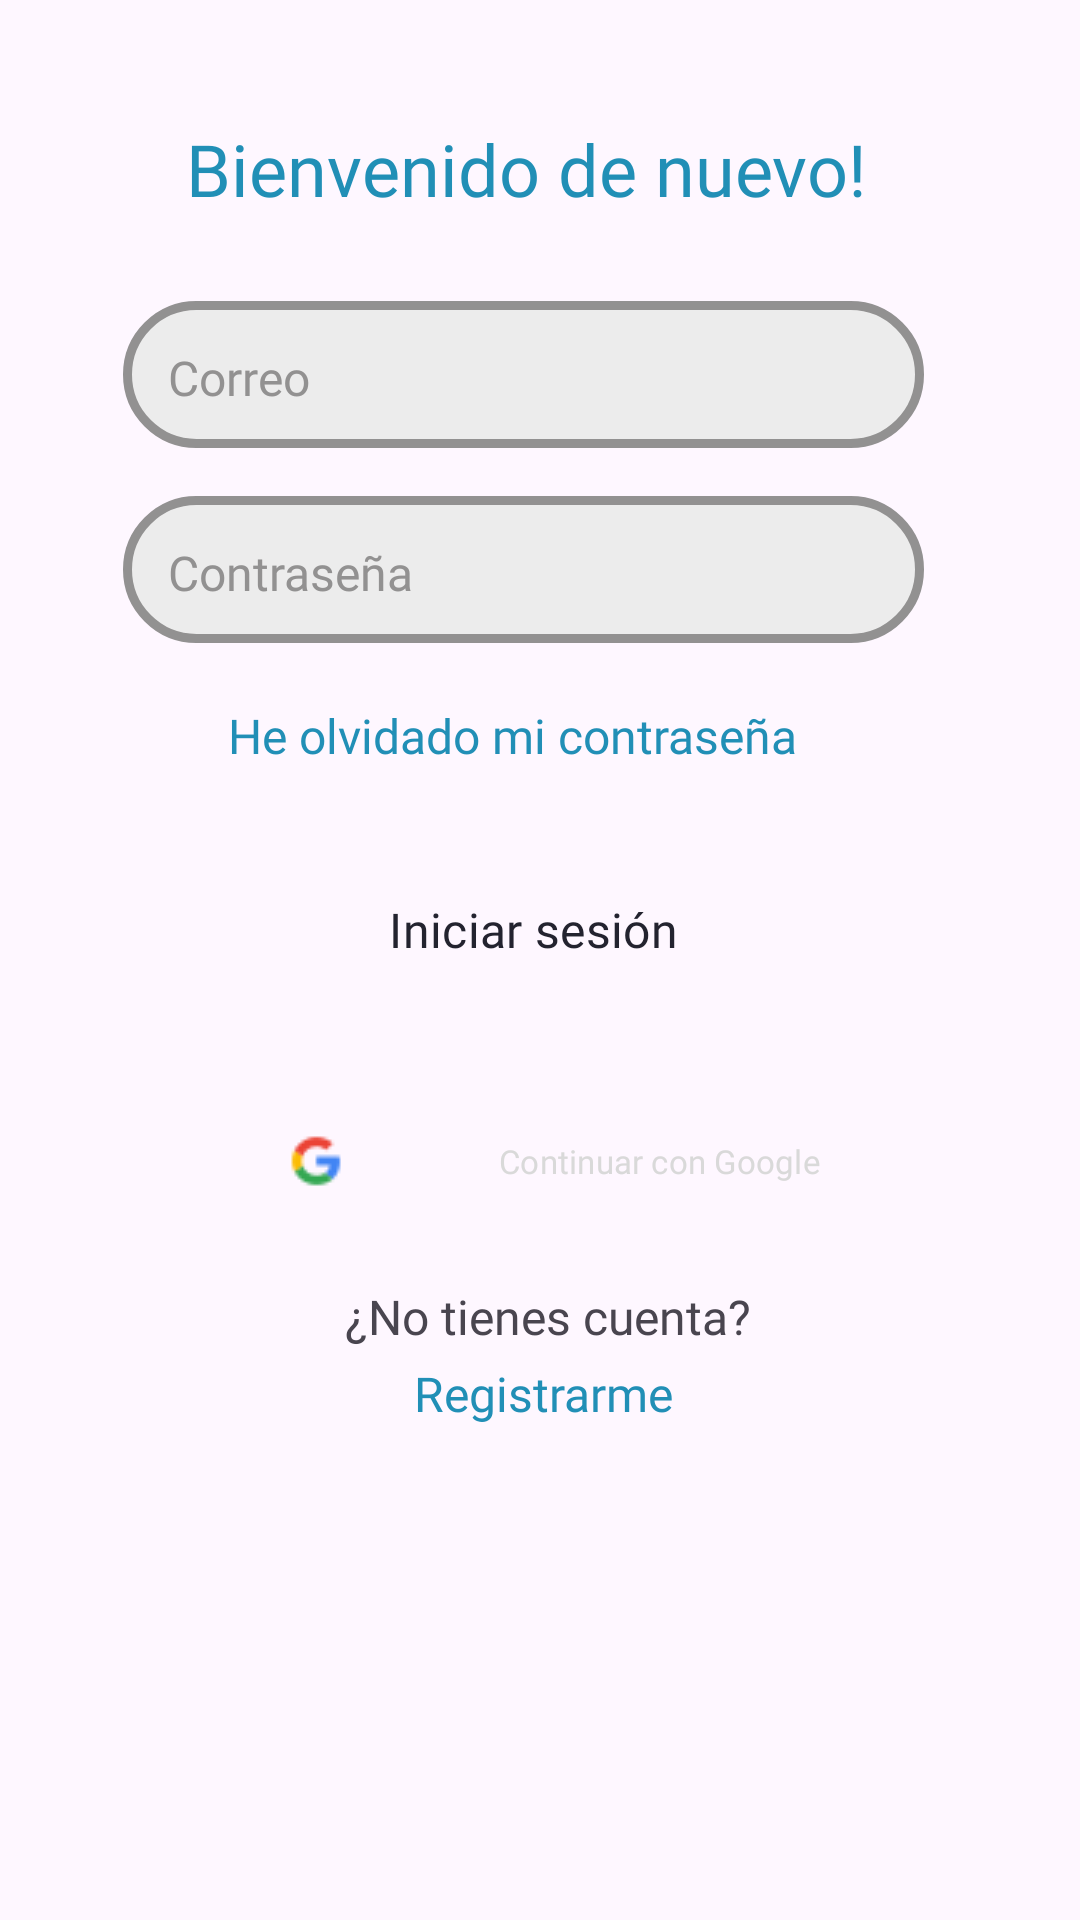

Produce the Android XML layout that renders to this screen, including the resource entries it uses.
<!-- AndroidManifest.xml: application theme Theme.GoNow -->
<!-- res/layout/fragment_login.xml -->
<?xml version="1.0" encoding="utf-8"?>
<androidx.constraintlayout.widget.ConstraintLayout xmlns:android="http://schemas.android.com/apk/res/android"
    xmlns:app="http://schemas.android.com/apk/res-auto"
    xmlns:tools="http://schemas.android.com/tools"
    android:layout_width="match_parent"
    android:layout_height="match_parent">

    <TextView
        android:id="@+id/textView4"
        android:layout_width="269dp"
        android:layout_height="wrap_content"
        android:layout_marginStart="172dp"
        android:layout_marginTop="40dp"
        android:layout_marginEnd="181dp"
        android:fontFamily="@font/poppinsextrabold"
        android:text="@string/bienvenido_de_nuevo"
        android:textAlignment="center"
        android:textColor="@color/secondary"
        android:textSize="24sp"
        app:layout_constraintEnd_toEndOf="parent"
        app:layout_constraintStart_toStartOf="parent"
        app:layout_constraintTop_toTopOf="parent" />


    <EditText
        android:id="@+id/Correo"
        android:layout_width="267dp"
        android:layout_height="49dp"
        android:layout_marginTop="28dp"
        android:background="@drawable/forma_entrada_texto"
        android:ems="10"
        android:fontFamily="@font/poppinsregular"
        android:hint="@string/correo"
        android:inputType="textEmailAddress"
        android:textColor="#000000"
        android:textColorHint="@color/supportVariant"
        android:textSize="16sp"
        android:paddingTop="10dp"
        android:paddingStart="15dp"
        android:paddingEnd="15dp"
        app:layout_constraintEnd_toEndOf="@+id/textView4"
        app:layout_constraintHorizontal_bias="0.0"
        app:layout_constraintStart_toStartOf="@+id/textView4"
        app:layout_constraintTop_toBottomOf="@+id/textView4" />

    <EditText
        android:id="@+id/Contraseña"
        android:layout_width="267dp"
        android:layout_height="49dp"
        android:layout_marginTop="16dp"
        android:background="@drawable/forma_entrada_texto"
        android:ems="10"
        android:fontFamily="@font/poppinsregular"
        android:hint="@string/contrasena"
        android:inputType="textPassword"
        android:textSize="16sp"
        android:textColor="#000000"
        android:paddingTop="10dp"
        android:paddingStart="15dp"
        android:paddingEnd="15dp"
        android:textColorHint="@color/supportVariant"
        app:layout_constraintEnd_toEndOf="@+id/Correo"
        app:layout_constraintHorizontal_bias="0.0"
        app:layout_constraintStart_toStartOf="@+id/Correo"
        app:layout_constraintTop_toBottomOf="@+id/Correo" />

    <TextView
        android:id="@+id/textViewRegistrarme"
        android:layout_width="wrap_content"
        android:layout_height="wrap_content"
        android:layout_marginTop="4dp"
        android:fontFamily="@font/poppinslight"
        android:text="@string/registrarme"
        android:textColor="@color/secondary"
        android:textSize="16sp"
        app:layout_constraintEnd_toEndOf="@+id/textView6"
        app:layout_constraintHorizontal_bias="0.471"
        app:layout_constraintStart_toStartOf="@+id/textView6"
        app:layout_constraintTop_toBottomOf="@+id/textView6" />

    <Button
        android:id="@+id/buttonIniciarSesion"
        style="@style/PrimaryButton"
        android:layout_width="268dp"
        android:layout_height="68dp"
        android:layout_marginTop="20dp"
        android:fontFamily="@font/poppinsregular"
        android:text="@string/inicia_sesión"
        android:textColor="@color/oscuro"
        android:textSize="16sp"
        app:layout_constraintEnd_toEndOf="@+id/TextOlvidoContrasena"
        app:layout_constraintHorizontal_bias="0.415"
        app:layout_constraintStart_toStartOf="@+id/TextOlvidoContrasena"
        app:layout_constraintTop_toBottomOf="@+id/TextOlvidoContrasena" />

    <TextView
        android:id="@+id/textView6"
        android:layout_width="wrap_content"
        android:layout_height="wrap_content"
        android:layout_marginTop="8dp"
        android:fontFamily="@font/poppinslight"
        android:text="@string/no_tienes_cuenta"
        android:textSize="16sp"
        app:layout_constraintEnd_toEndOf="@+id/buttonGoogle"
        app:layout_constraintHorizontal_bias="0.535"
        app:layout_constraintStart_toStartOf="@+id/buttonGoogle"
        app:layout_constraintTop_toBottomOf="@+id/buttonGoogle" />

    <TextView
        android:id="@+id/TextOlvidoContrasena"
        android:layout_width="wrap_content"
        android:layout_height="wrap_content"
        android:layout_marginTop="20dp"
        android:fontFamily="@font/poppinslight"
        android:text="@string/olvidoContraseña"
        android:textColor="@color/secondary"
        android:textSize="16sp"
        app:layout_constraintEnd_toEndOf="@+id/Contraseña"
        app:layout_constraintHorizontal_bias="0.455"
        app:layout_constraintStart_toStartOf="@+id/Contraseña"
        app:layout_constraintTop_toBottomOf="@+id/Contraseña" />

    <Button
        android:id="@+id/buttonGoogle"
        style="@style/PrimaryButton"
        android:layout_width="269dp"
        android:layout_height="66dp"
        android:layout_marginTop="10dp"
        android:backgroundTint="@color/contraste"
        android:drawableLeft="@drawable/googlelogo"
        android:drawablePadding="8dp"
        android:ellipsize="end"
        android:fontFamily="@font/poppinsregular"
        android:maxLines="1"
        android:text="Continuar con Google"
        android:textColor="@color/general"
        android:textSize="11sp"
        app:layout_constraintEnd_toEndOf="@+id/buttonIniciarSesion"
        app:layout_constraintStart_toStartOf="@+id/buttonIniciarSesion"
        app:layout_constraintTop_toBottomOf="@+id/buttonIniciarSesion" />






</androidx.constraintlayout.widget.ConstraintLayout>
<!-- resources referenced by this layout -->
<resources>
  <color name="contraste">#23232F</color>
  <color name="general">#D9D9D9</color>
  <color name="oscuro">#23232F</color>
  <color name="secondary">#218FB6</color>
  <color name="supportVariant">#929191</color>
  <!-- drawable forma_entrada_texto (drawable) -->
  <?xml version="1.0" encoding="utf-8"?>
  <shape xmlns:android="http://schemas.android.com/apk/res/android">
      <solid android:color="@color/support"/>
      <corners android:radius="23dp"/>
      <stroke android:width="3dp" android:color="@color/supportVariant"/>
      <padding
          android:left="8dp"
          android:top="8dp"
          android:right="8dp"
          android:bottom="8dp" />
  
  </shape>
  <!-- drawable googlelogo: png bitmap (drawable, 911 bytes) -->
  <string name="bienvenido_de_nuevo">Bienvenido de nuevo!</string>
  <string name="contrasena">Contraseña</string>
  <string name="correo">Correo</string>
  <string name="no_tienes_cuenta">¿No tienes cuenta?</string>
  <string name="registrarme">Registrarme</string>
  <style name="PrimaryButton" parent="Widget.Material3.Button">
          <item name="backgroundTint">@color/primary</item>
          <item name="android:textColor">@color/general</item>
          <item name="shapeAppearanceOverlay">@style/RoundedButton</item>
      </style>
  <style name="Theme.GoNow" parent="Base.Theme.GoNow" />
  <color name="support">#ECECEC</color>
  <color name="primary">#10BDC0</color>
  <style name="RoundedButton" parent="ShapeAppearance.Material3.SmallComponent">
          <item name="cornerSize">23dp</item>
      </style>
  <style name="Base.Theme.GoNow" parent="Theme.Material3.Light.NoActionBar">
          <item name="colorPrimary">@color/primary</item>
          <item name="colorPrimaryVariant">@color/primaryVariant</item>
          <item name="colorSecondary">@color/secondary</item>
          <item name="colorSecondaryVariant">@color/secondaryVariant</item>
          <item name="backgroundColor">@color/support</item>
          <item name="colorSurface">@color/general</item>
          <item name="colorOnPrimary">#FFFFFF</item>
          <item name="colorOnSecondary">#FFFFFF</item>
          <item name="colorOnBackground">#000000</item>
          <item name="colorOnSurface">#000000</item>
  
  
          <item name="shapeAppearanceSmallComponent">@style/RoundedButton</item>
      </style>
  <color name="primaryVariant">#0B9B9D</color>
  <color name="secondaryVariant">#1D799A</color>
</resources>
